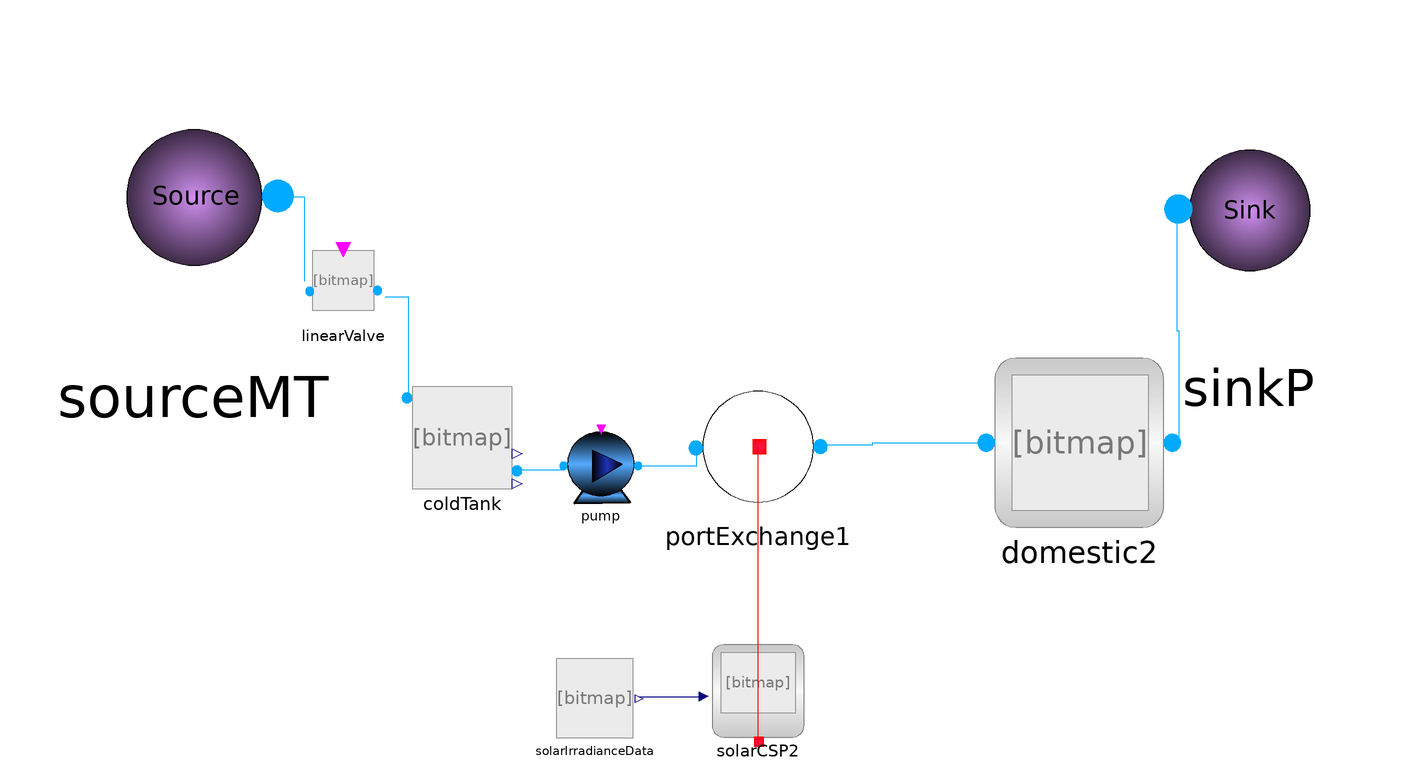

The Modelica model whose source follows is shown above as a component diagram (icons at their Placement, wires along their Line points).

model AnnualSolarHeatGeneration
  import Modelica.Units.SI.AbsolutePressure;
  inner SystemSetup.AmbientConditions ambientConditions;
  extends Modelica.Icons.Example;
  parameter Real[12] cumDays = {31, 59, 90, 120, 151, 181, 212, 243, 273, 304, 334, 365};
  Real hour, days;
  //Real mfr(start = 14);
  parameter AbsolutePressure sinkPressure = 3e5;
  ThermalAndPowerGridSystem.ThermalGrid.Components.PortExchange1 portExchange1 annotation(
    Placement(visible = true, transformation(origin = {8, 34}, extent = {{-36, -36}, {36, 36}}, rotation = 0)));
  ThermalAndPowerGridSystem.ThermalGrid.BoundaryConditions.SourceMT sourceMT(massFlowRate = 71, temperature(displayUnit = "K")) annotation(
    Placement(visible = true, transformation(origin = {-286, 166}, extent = {{-82, -82}, {82, 82}}, rotation = 0)));
  ThermalAndPowerGridSystem.ThermalGrid.BoundaryConditions.SinkP sinkP(P = 600000) annotation(
    Placement(visible = true, transformation(origin = {263, 159}, extent = {{-73, -73}, {73, 73}}, rotation = 0)));
  ThermalAndPowerGridSystem.ThermalGrid.Components.LinearValve linearValve annotation(
    Placement(visible = true, transformation(origin = {-208, 120}, extent = {{-22, -22}, {22, 22}}, rotation = 0)));
  ThermalAndPowerGridSystem.ThermalGrid.Components.Domestic2 domestic2(EnergyUsePerPersonPerYear = 7000000000) annotation(
    Placement(visible = true, transformation(origin = {175, 36}, extent = {{-47, -44}, {47, 44}}, rotation = 0)));
  ThermalAndPowerGridSystem.ThermalGrid.Components.coldTank coldTank(InitialLevel = 2500000, PTop(displayUnit = "Pa") = 2e5, tankVolume = 500000000) annotation(
    Placement(visible = true, transformation(origin = {-146, 38}, extent = {{-26, -26}, {26, 26}}, rotation = 0)));
  ThermalAndPowerGridSystem.ThermalGrid.Components.Pump pump(massFlowRate = 7 / 60) annotation(
    Placement(visible = true, transformation(origin = {-74, 24}, extent = {{-20, -20}, {20, 20}}, rotation = 0)));
  ThermalAndPowerGridSystem.ThermalGrid.BaseComponents.SolarCSP2 solarCSP2(NumberOfCollectors = 20)  annotation(
    Placement(visible = true, transformation(origin = {8, -93}, extent = {{-24, -25}, {24, 25}}, rotation = 0)));
  ThermalAndPowerGridSystem.ThermalGrid.Utilities.SolarIrradianceData solarIrradianceData annotation(
    Placement(visible = true, transformation(origin = {-77, -97}, extent = {{-21, -21}, {21, 21}}, rotation = 0)));
equation
//  (mfr - 7) =((700-7)/(2073-293))*(pre(portExchange1.temperature) -293);
  hour = mod(div(time, 3600), 24);
  days = div(time, 3600 * 24);
//  if days < cumDays[1] - 1e-8 then
//    mfr = 14;
//  elseif days < cumDays[2] - 1e-8 then
//    mfr = 24;
//  elseif days < cumDays[3] - 1e-8 then
//    mfr = 34;
//  elseif days < cumDays[4] - 1e-8 then
//    mfr = 44;
//  elseif days < cumDays[5] - 1e-8 then
//    mfr = 54;
//  elseif days < cumDays[6] - 1e-8 then
//    mfr = 64;
//  elseif days < cumDays[7] - 1e-8 then
//    mfr = 74;
//  elseif days < cumDays[8] - 1e-8 then
//    mfr = 84;
//  elseif days < cumDays[9] - 1e-8 then
//    mfr = 94;
//  elseif days < cumDays[10] - 1e-8 then
//    mfr = 104;
//  elseif days < cumDays[11] - 1e-8 then
//    mfr =114;
//  elseif days < cumDays[12] - 1e-8 then
//    mfr = 124;
//  else
//    mfr = 14;
//  end if;
  connect(sourceMT.port, linearValve.portA) annotation(
    Line(points = {{-242, 164}, {-228, 164}, {-228, 120}}, color = {0, 170, 255}));
  connect(portExchange1.outFlow, domestic2.inFlow) annotation(
    Line(points = {{41, 35}, {67.5, 35}, {67.5, 36}, {123, 36}}, color = {0, 170, 255}));
  connect(domestic2.outFlow, sinkP.port) annotation(
    Line(points = {{227, 36}, {227, 94}, {226, 94}, {226, 158}}, color = {0, 170, 255}));
  connect(linearValve.portB, coldTank.portA) annotation(
    Line(points = {{-186, 112}, {-174, 112}, {-174, 60}}, color = {0, 170, 255}));
  connect(coldTank.portB, pump.inFlow) annotation(
    Line(points = {{-118, 22}, {-94, 22}, {-94, 24}}, color = {0, 170, 255}));
  connect(pump.outFlow, portExchange1.inFlow) annotation(
    Line(points = {{-54, 24}, {-24, 24}, {-24, 33}}, color = {0, 170, 255}));
  connect(solarCSP2.heatOutput, portExchange1.thermalPortIn) annotation(
    Line(points = {{8, -120.5}, {8, 34}}, color = {255, 0, 0}));
  connect(solarIrradianceData.cspIrradiance, solarCSP2.directIrradiation) annotation(
    Line(points = {{-54, -96}, {-20, -96}}, color = {0, 0, 127}));
protected
  annotation(
    Diagram(coordinateSystem(extent = {{-300, -200}, {300, 200}})),
    Icon(coordinateSystem(extent = {{-300, -200}, {300, 200}})),
    experiment(StartTime = 0, StopTime = 2678400, Tolerance = 1e-06, Interval = 5378.31));
end AnnualSolarHeatGeneration;